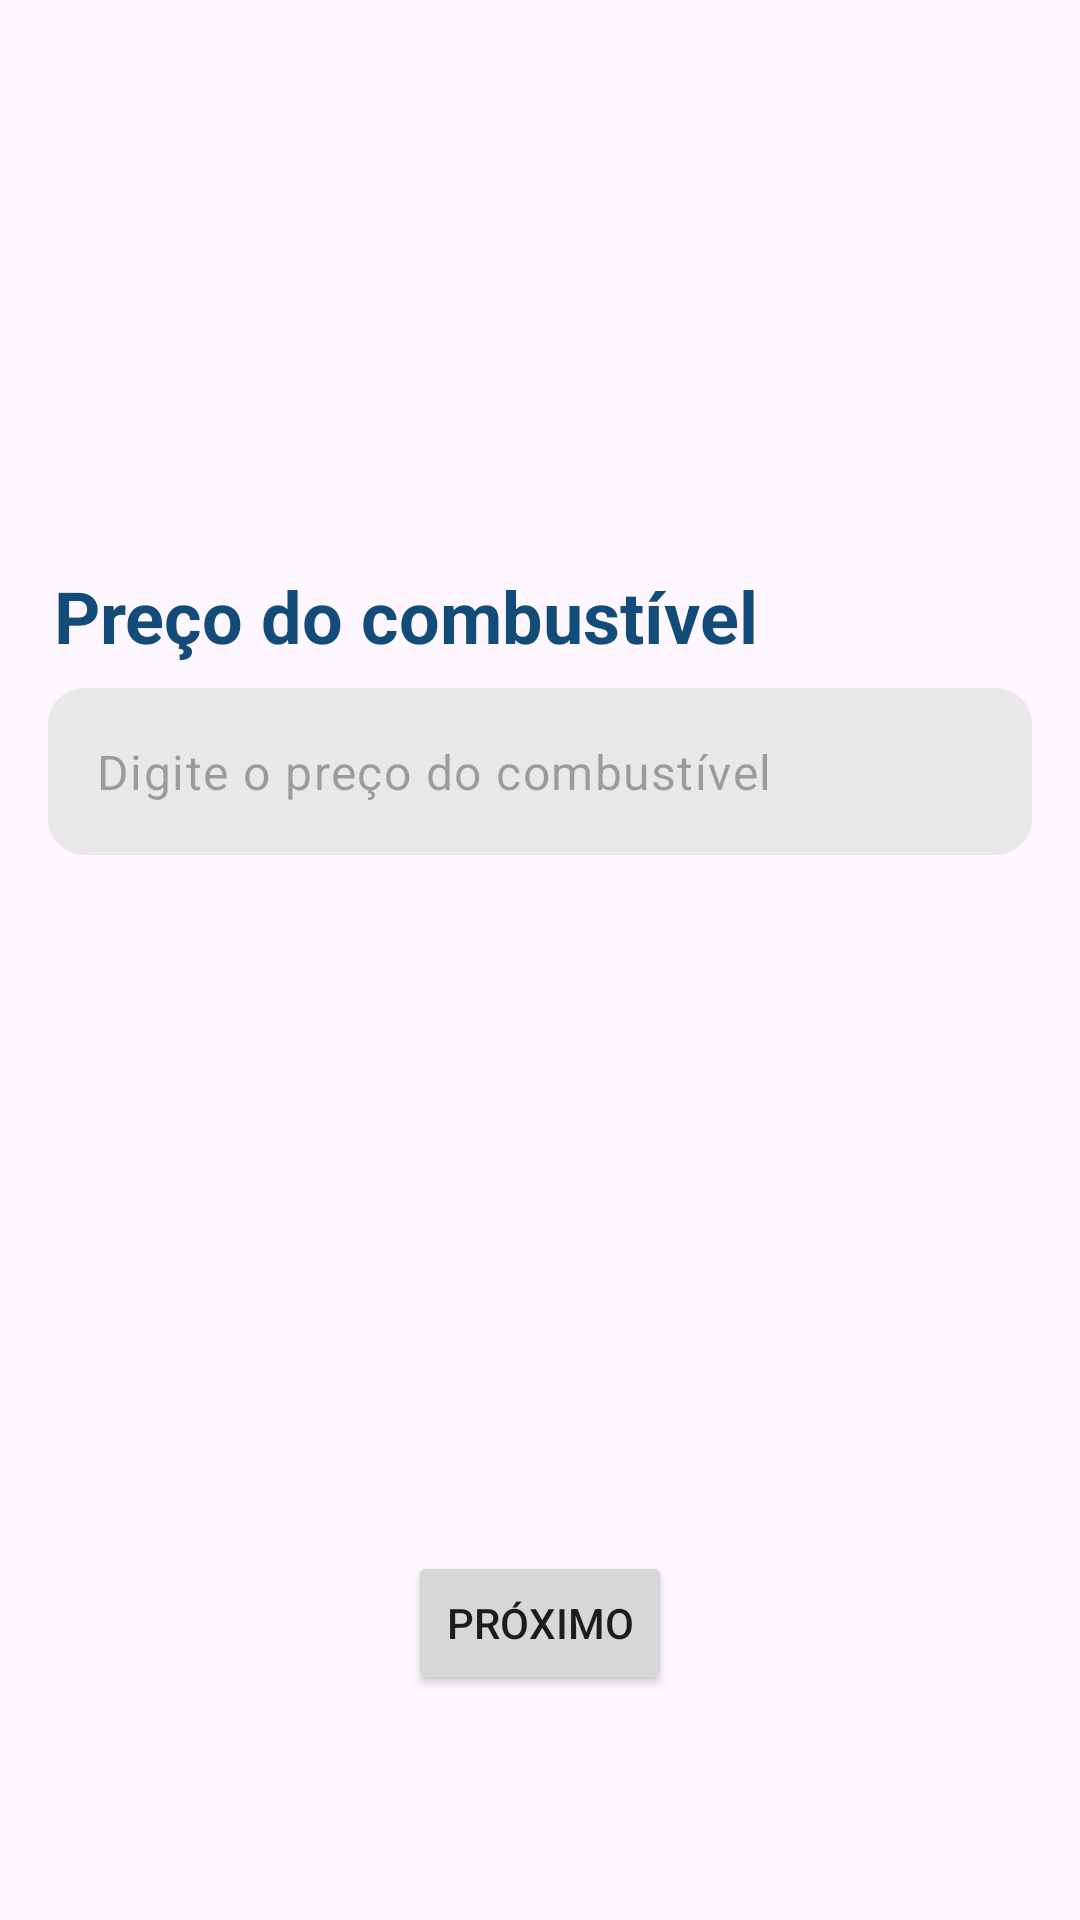

Reconstruct the res/layout file that produces this screen, plus the resources it refers to.
<!-- AndroidManifest.xml: application theme Theme.Calculadora_combustivel -->
<!-- res/layout/activity_preco_combustivel.xml -->
<?xml version="1.0" encoding="utf-8"?>
<androidx.constraintlayout.widget.ConstraintLayout xmlns:android="http://schemas.android.com/apk/res/android"
    xmlns:app="http://schemas.android.com/apk/res-auto"
    xmlns:tools="http://schemas.android.com/tools"
    android:layout_width="match_parent"
    android:layout_height="match_parent"
    tools:context=".PrecoCombustivel">

    <com.google.android.material.textfield.TextInputLayout
        android:id="@+id/textInputLayout"
        android:layout_width="match_parent"
        android:layout_height="wrap_content"
        android:layout_marginStart="16dp"
        android:layout_marginEnd="16dp"
        app:hintEnabled="false"
        app:layout_constraintBottom_toBottomOf="@+id/btn_combustivel"
        app:layout_constraintEnd_toEndOf="parent"
        app:layout_constraintStart_toStartOf="parent">

        <com.google.android.material.textfield.TextInputEditText
            android:id="@+id/edt_combustivel"
            android:layout_width="match_parent"
            android:layout_height="wrap_content"
            android:layout_marginBottom="280dp"
            android:background="@drawable/rounded_bg"
            android:hint="Digite o preço do combustível"
            android:inputType="numberDecimal"
            android:maxLength="4" />

    </com.google.android.material.textfield.TextInputLayout>

    <TextView
        android:id="@+id/tela_combustivel"
        android:layout_width="wrap_content"
        android:layout_height="wrap_content"
        android:layout_marginLeft="18sp"
        android:layout_marginBottom="8dp"
        android:text="Preço do combustível"
        android:textColor="@color/main_002"
        android:textSize="24dp"
        android:textStyle="bold"
        app:layout_constraintBottom_toTopOf="@+id/textInputLayout"
        app:layout_constraintStart_toStartOf="parent" />

    <Button
        android:id="@+id/btn_combustivel"
        android:layout_width="wrap_content"
        android:layout_height="wrap_content"
        android:layout_margin="75dp"
        android:text="Próximo"
        app:layout_constraintBottom_toBottomOf="parent"
        app:layout_constraintEnd_toEndOf="parent"
        app:layout_constraintStart_toStartOf="parent" />


</androidx.constraintlayout.widget.ConstraintLayout>
<!-- resources referenced by this layout -->
<resources>
  <color name="main_002">#134c78</color>
  <!-- drawable rounded_bg (drawable) -->
  <?xml version="1.0" encoding="utf-8"?>
  <shape xmlns:android="http://schemas.android.com/apk/res/android">
      <solid android:color="#e8e8e8" />
      <corners android:radius="12dp"/>
  
  </shape>
  <style name="Theme.Calculadora_combustivel" parent="Base.Theme.Calculadora_combustivel" />
  <style name="Base.Theme.Calculadora_combustivel" parent="Theme.Material3.DayNight.NoActionBar">
          
          
          <item name="colorPrimary">@color/main_001</item>
          <item name="android:statusBarColor">@color/main_001</item>
  
      </style>
  <color name="main_001">#387b81</color>
</resources>
